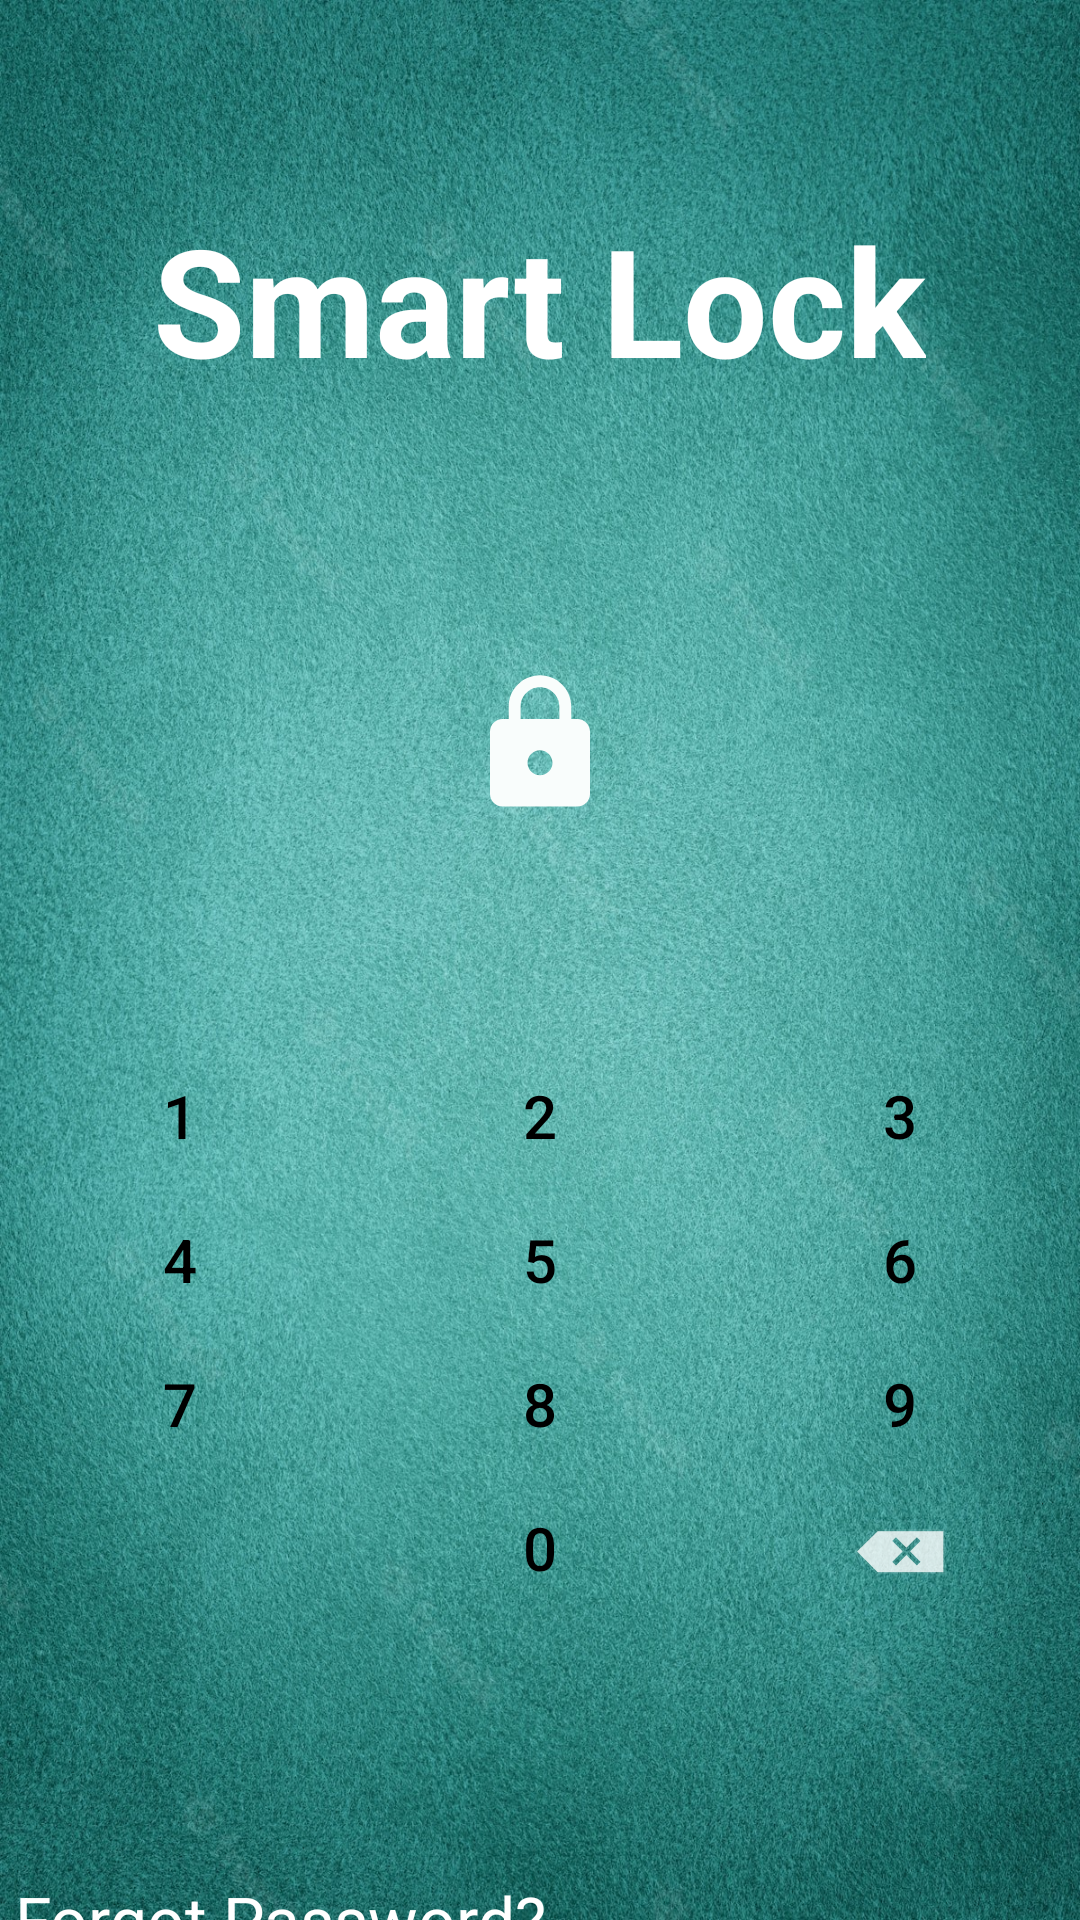

Reconstruct the res/layout file that produces this screen, plus the resources it refers to.
<!-- AndroidManifest.xml: application theme Theme.SmartLocker -->
<!-- res/layout/activity_lock_screen.xml -->
<?xml version="1.0" encoding="utf-8"?>
<RelativeLayout
    xmlns:android="http://schemas.android.com/apk/res/android"
    xmlns:app="http://schemas.android.com/apk/res-auto"
    xmlns:tools="http://schemas.android.com/tools"
    android:layout_width="match_parent"
    android:layout_height="match_parent"
    android:background="@drawable/bg2"
    tools:context=".lockScreenActivity">

    <LinearLayout
        android:id="@+id/lock_keypad"
        android:layout_width="match_parent"
        android:layout_height="wrap_content"
        android:layout_alignParentBottom="true"
        android:layout_marginBottom="100dp"
        android:orientation="vertical">

        <LinearLayout
            android:layout_width="match_parent"
            android:layout_height="wrap_content"
            android:orientation="horizontal">

            <Button
                android:id="@+id/btn1"
                style="@style/Widget.AppCompat.Button.Borderless"
                android:textColor="#000"
                android:textSize="20dp"
                android:layout_width="0dp"
                android:layout_height="wrap_content"
                android:layout_weight="1"
                android:text="1" />

            <Button
                android:id="@+id/btn2"
                style="@style/Widget.AppCompat.Button.Borderless"
                android:textSize="20dp"
                android:textColor="#000"
                android:layout_width="0dp"
                android:layout_height="wrap_content"
                android:layout_weight="1"
                android:text="2" />

            <Button
                android:id="@+id/btn3"
                style="@style/Widget.AppCompat.Button.Borderless"
                android:textSize="20dp"
                android:textColor="#000"
                android:layout_width="0dp"
                android:layout_height="wrap_content"
                android:layout_weight="1"
                android:text="3" />
        </LinearLayout>

        <LinearLayout
            android:layout_width="match_parent"
            android:layout_height="wrap_content"
            android:orientation="horizontal">

            <Button
                android:id="@+id/btn4"
                style="@style/Widget.AppCompat.Button.Borderless"
                android:textSize="20dp"
                android:textColor="#000"
                android:layout_width="0dp"
                android:layout_height="wrap_content"
                android:layout_weight="1"
                android:text="4" />

            <Button
                android:id="@+id/btn5"
                style="@style/Widget.AppCompat.Button.Borderless"
                android:textSize="20dp"
                android:textColor="#000"
                android:layout_width="0dp"
                android:layout_height="wrap_content"
                android:layout_weight="1"
                android:text="5" />

            <Button
                android:id="@+id/btn6"
                style="@style/Widget.AppCompat.Button.Borderless"
                android:textSize="20dp"
                android:textColor="#000"
                android:layout_width="0dp"
                android:layout_height="wrap_content"
                android:layout_weight="1"
                android:text="6" />
        </LinearLayout>

        <LinearLayout
            android:layout_width="match_parent"
            android:layout_height="wrap_content"
            android:orientation="horizontal">

            <Button
                android:id="@+id/btn7"
                style="@style/Widget.AppCompat.Button.Borderless"
                android:textSize="20dp"
                android:textColor="#000"
                android:layout_width="0dp"
                android:layout_height="wrap_content"
                android:layout_weight="1"
                android:text="7" />

            <Button
                android:id="@+id/btn8"
                style="@style/Widget.AppCompat.Button.Borderless"
                android:textSize="20dp"
                android:textColor="#000"
                android:layout_width="0dp"
                android:layout_height="wrap_content"
                android:layout_weight="1"
                android:text="8" />

            <Button
                android:id="@+id/btn9"
                style="@style/Widget.AppCompat.Button.Borderless"
                android:textSize="20dp"
                android:textColor="#000"
                android:layout_width="0dp"
                android:layout_height="wrap_content"
                android:layout_weight="1"
                android:text="9" />
        </LinearLayout>

        <LinearLayout
            android:id="@+id/lastLO"
            android:layout_width="match_parent"
            android:layout_height="wrap_content"
            android:orientation="horizontal">

            <Button
                android:id="@+id/btn_space"
                style="@style/Widget.AppCompat.Button.Borderless"
                android:textColor="#000"
                android:layout_width="0dp"
                android:layout_height="wrap_content"
                android:layout_weight="1"
                android:enabled="false" />

            <Button
                android:id="@+id/btn0"
                style="@style/Widget.AppCompat.Button.Borderless"
                android:textSize="20dp"
                android:textColor="#000"
                android:layout_width="0dp"
                android:layout_height="wrap_content"
                android:layout_weight="1"
                android:text="0" />

            <ImageView
                android:id="@+id/btn_clear"
                android:layout_marginTop="9dp"
                android:layout_width="0dp"
                android:layout_height="wrap_content"
                android:layout_weight="1"
                android:src="@android:drawable/ic_input_delete" />
        </LinearLayout>
    </LinearLayout>

    <LinearLayout
        android:id="@+id/dot_layout"
        android:layout_width="match_parent"
        android:layout_height="wrap_content"
        android:layout_above="@id/lock_keypad"
        android:layout_marginBottom="15dp"
        android:gravity="center"
        android:orientation="horizontal">

        <ImageView
            android:id="@+id/dot_1"
            android:layout_width="wrap_content"
            android:layout_height="wrap_content"
            android:src="@drawable/dot_disable" />

        <ImageView
            android:id="@+id/dot_2"
            android:layout_width="wrap_content"
            android:layout_height="wrap_content"
            android:src="@drawable/dot_disable" />

        <ImageView
            android:id="@+id/dot_3"
            android:layout_width="wrap_content"
            android:layout_height="wrap_content"
            android:src="@drawable/dot_disable" />

        <ImageView
            android:id="@+id/dot_4"
            android:layout_width="wrap_content"
            android:layout_height="wrap_content"
            android:src="@drawable/dot_disable" />

    </LinearLayout>

    <ImageView
        android:layout_width="50dp"
        android:layout_height="50dp"
        android:layout_above="@id/dot_layout"
        android:layout_centerInParent="true"
        android:layout_marginBottom="60dp"
        android:src="@drawable/ic_baseline_lock_24"
         />
    <TextView
        android:layout_width="wrap_content"
        android:layout_height="wrap_content"
        android:layout_above="@id/dot_layout"
        android:layout_centerInParent="true"
        android:layout_marginBottom="200dp"
        android:text="Smart Lock"
        android:textSize="50dp"
        android:textColor="#fff"
        android:textStyle="bold"/>
    <TextView
        android:id="@+id/forgot_password"
        android:layout_marginTop="625dp"
        android:layout_marginLeft="5dp"
        android:layout_width="wrap_content"
        android:layout_height="wrap_content"
        android:text="Forgot Password?"
        android:textColor="#fff"
        android:textSize="22dp"/>

</RelativeLayout>
<!-- resources referenced by this layout -->
<resources>
  <!-- drawable bg2: jpg bitmap (drawable, 866839 bytes) -->
  <!-- drawable ic_baseline_lock_24 (drawable) -->
  <vector android:height="24dp" android:tint="#F9FDFC"
      android:viewportHeight="24" android:viewportWidth="24"
      android:width="24dp" xmlns:android="http://schemas.android.com/apk/res/android">
      <path android:fillColor="@android:color/white" android:pathData="M18,8h-1L17,6c0,-2.76 -2.24,-5 -5,-5S7,3.24 7,6v2L6,8c-1.1,0 -2,0.9 -2,2v10c0,1.1 0.9,2 2,2h12c1.1,0 2,-0.9 2,-2L20,10c0,-1.1 -0.9,-2 -2,-2zM12,17c-1.1,0 -2,-0.9 -2,-2s0.9,-2 2,-2 2,0.9 2,2 -0.9,2 -2,2zM15.1,8L8.9,8L8.9,6c0,-1.71 1.39,-3.1 3.1,-3.1 1.71,0 3.1,1.39 3.1,3.1v2z"/>
  </vector>
  <style name="Theme.SmartLocker" parent="Theme.MaterialComponents.Light.NoActionBar">
          
          <item name="colorPrimary">#20C3B4</item>
          <item name="colorPrimaryVariant">#03BFAE</item>
          <item name="colorOnPrimary">@color/white</item>
          
          <item name="colorSecondary">@color/teal_200</item>
          <item name="colorSecondaryVariant">@color/teal_700</item>
          <item name="colorOnSecondary">@color/black</item>
          
          <item name="android:statusBarColor" tools:targetApi="l">?attr/colorPrimaryVariant</item>
          
      </style>
  <color name="white">#FFFFFFFF</color>
  <color name="teal_200">#FF03DAC5</color>
  <color name="teal_700">#FF018786</color>
  <color name="black">#FF000000</color>
</resources>
